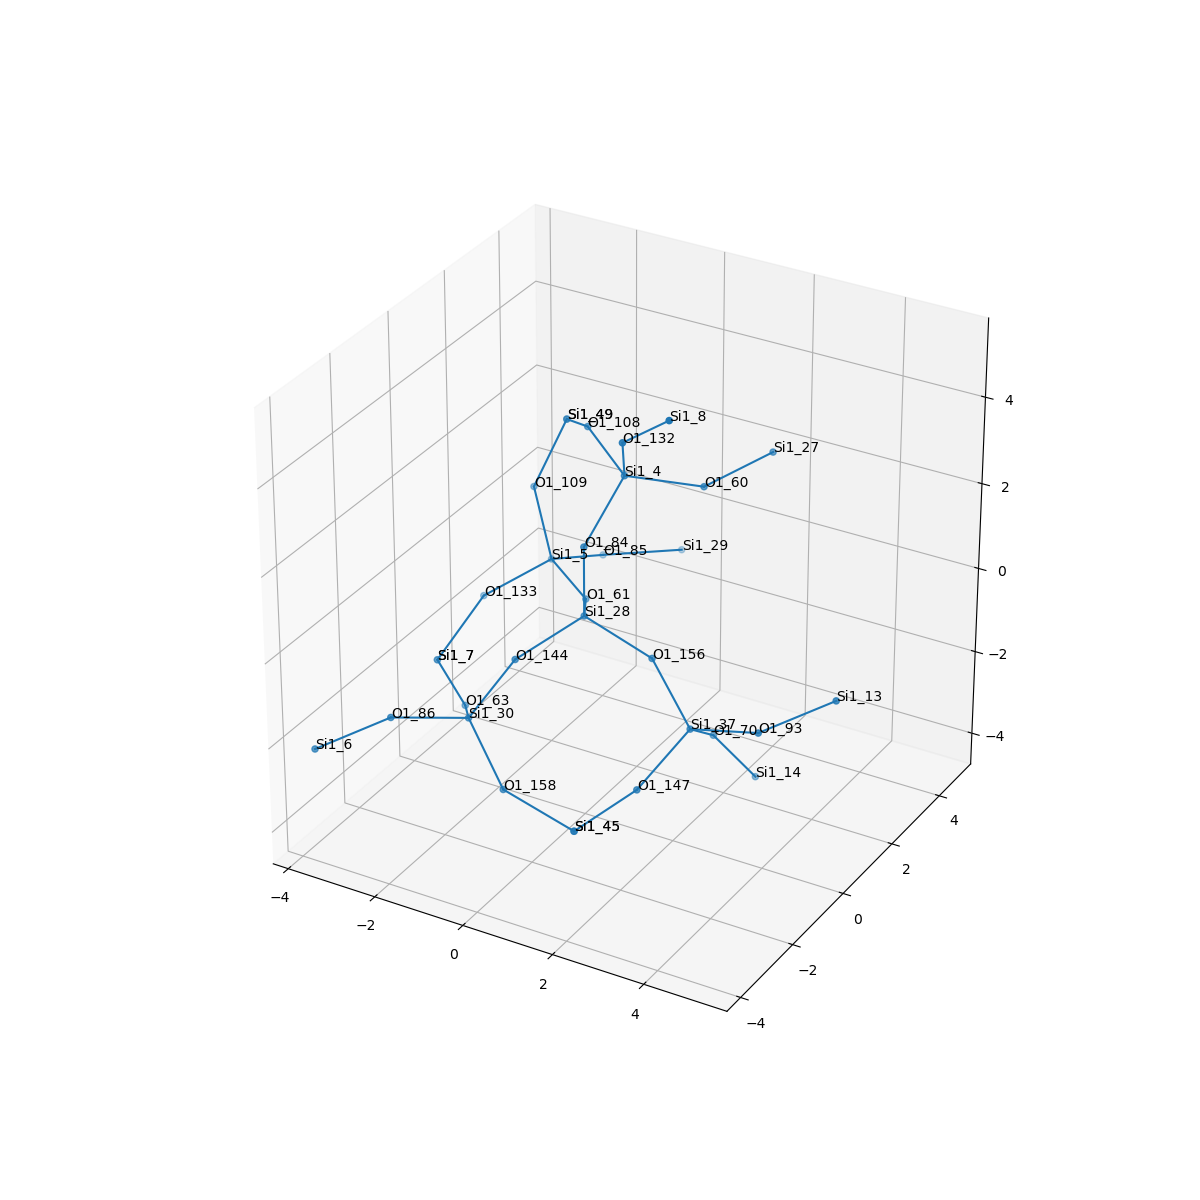

Values plotted in this chart, from the file beside it:
, neighbor_num, isite, atom, x, y, z, front_index
0, 0, 28, Si1, 0.0, 0.0, 0.0, 
1, 1, 156, O1, 1.519, 5.551115123125783e-17, -0.5358, 0.0
2, 1, 84, O1, 2.220446049250313e-16, -6.245004513516506e-17, 1.61, 0.0
3, 1, 144, O1, -0.7594, -1.312, -0.543, 0.0
4, 1, 61, O1, -0.7593, 1.315, -0.5361, 0.0
5, 2, 37, Si1, 2.451, -0.1345, -1.842, 1.0
6, 2, 4, Si1, 0.3037, 1.012, 2.825, 2.0
7, 2, 30, Si1, -1.506, -1.84, -1.869, 3.0
8, 2, 5, Si1, -2.094, 2.212, -0.4507, 4.0
9, 3, 93, O1, 3.995, -0.2192, -1.393, 5.0
10, 3, 147, O1, 2.047, -1.466, -2.653, 5.0
11, 3, 70, O1, 2.238, 1.15, -2.789, 5.0
12, 3, 60, O1, 1.485, 2.019, 2.397, 6.0
13, 3, 108, O1, -1.025, 1.856, 3.164, 6.0
14, 3, 132, O1, 0.7563, 0.1742, 4.123, 6.0
15, 3, 63, O1, -2.355, -0.6348, -2.517, 7.0
16, 3, 158, O1, -0.4107, -2.357, -2.93, 7.0
17, 3, 86, O1, -2.497, -3.05, -1.488, 7.0
18, 3, 109, O1, -2.561, 2.333, 1.085, 8.0
19, 3, 133, O1, -3.261, 1.523, -1.318, 8.0
20, 3, 85, O1, -1.785, 3.682, -1.033, 8.0
21, 4, 13, Si1, 5.147, 0.7459, -0.8158, 9.0
22, 4, 45, Si1, 0.9446, -1.974, -3.711, 10.0
23, 4, 14, Si1, 2.75, 1.947, -4.092, 11.0
24, 4, 27, Si1, 2.219, 3.42, 2.702, 12.0
25, 4, 49, Si1, -2.115, 2.863, 2.539, 13.0
26, 4, 8, Si1, 1.969, -0.1627, 5.126, 14.0
27, 4, 7, Si1, -3.624, 0.3426, -2.35, 15.0
28, 4, 45, Si1, 0.9446, -1.974, -3.711, 16.0
29, 4, 6, Si1, -3.705, -3.885, -2.149, 17.0
30, 4, 49, Si1, -2.115, 2.863, 2.539, 18.0
31, 4, 7, Si1, -3.624, 0.3426, -2.35, 19.0
32, 4, 29, Si1, -0.566, 4.732, -1.098, 20.0
